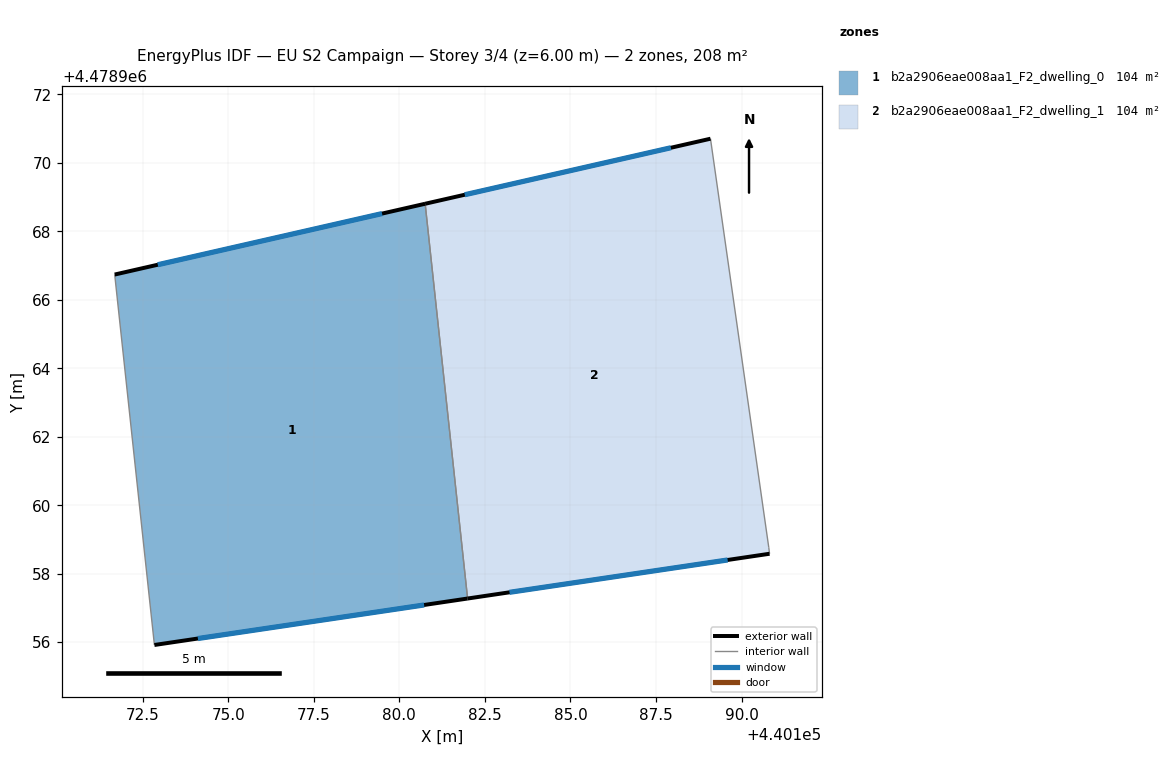
=== STOREY PLAN SPEC (per zone: floor XY polygon, exterior-wall plan segments, windows/doors) ===
zone 1: b2a2906eae008aa1_F2_dwelling_0  (103.9 m²)
  floor: (440181.99, 4478957.27) (440180.75, 4478968.81) (440171.68, 4478966.74) (440172.84, 4478955.92)
  exterior wall: (440181.99, 4478957.27) – (440172.84, 4478955.92)  [9.3 m]
    window: (440180.73, 4478957.09) – (440174.11, 4478956.11)  [14.5 m²]
  exterior wall: (440171.68, 4478966.74) – (440180.76, 4478968.81)  [9.3 m]
    window: (440172.94, 4478967.03) – (440179.50, 4478968.52)  [14.6 m²]
  interior walls: 2
zone 2: b2a2906eae008aa1_F2_dwelling_1  (103.9 m²)
  floor: (440190.82, 4478958.58) (440190.79, 4478958.77) (440189.09, 4478970.71) (440180.75, 4478968.81) (440181.99, 4478957.27)
  exterior wall: (440190.82, 4478958.58) – (440181.99, 4478957.27)  [8.9 m]
    window: (440189.59, 4478958.40) – (440183.22, 4478957.46)  [14.0 m²]
  exterior wall: (440180.76, 4478968.81) – (440189.09, 4478970.71)  [8.5 m]
    window: (440181.91, 4478969.07) – (440187.93, 4478970.44)  [13.4 m²]
  interior walls: 3

=== DERIVED (storey summary) ===
Building: EU S2 Campaign
Storey: 3 of 4  (floor level z = 6.00 m)
Storey gross floor area: 207.8 m²
Zones on this storey: 2
  - b2a2906eae008aa1_F2_dwelling_0: floor 103.9 m²; exterior wall 18.6 m (55.7 m²); 2 window(s) 29.0 m²; WWR 52.2%
  - b2a2906eae008aa1_F2_dwelling_1: floor 103.9 m²; exterior wall 17.5 m (52.4 m²); 2 window(s) 27.4 m²; WWR 52.2%
Zone adjacency (shared interzone walls):
  - b2a2906eae008aa1_F2_dwelling_0 ↔ b2a2906eae008aa1_F2_dwelling_1